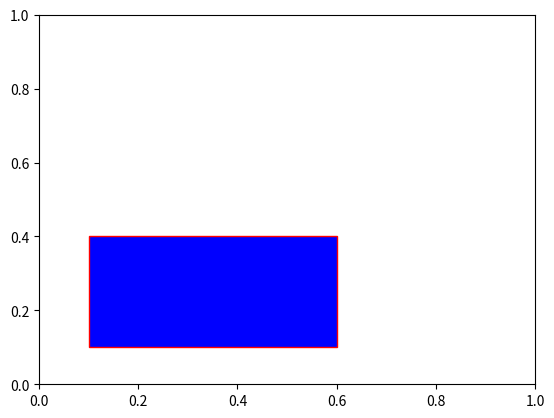

Here is the Python script that generated this plot:
#!/bin/bash

# Wong, B. (2011). Color blindness. nature methods, 8(6), 441.
BW8color = {
    'black'         : (  0,   0,   0),
    'orange'        : (230, 159,   0),
    'skyblue'       : ( 86, 180, 233),
    'bluishgreen'   : (  0, 158, 115),
    'yellow'        : (240, 228,  66),
    'blue'          : (  0, 114, 178),
    'vermillion'    : (213,  94,   0),
    'reddishpurple' : (204, 121, 167),
}

for k, c in BW8color.items():
    BW8color[k] = (c[0]/255, c[1]/255, c[2]/255)




if __name__ == "__main__": # Plot color example

    import matplotlib.pyplot as plt
    import matplotlib.patches as patches

    fig, ax = plt.subplots()

    # Create a rectangle
    rect = patches.Rectangle((0.1, 0.1), 0.5, 0.3, facecolor='blue', edgecolor='red')

    # Add the rectangle to the axes
    ax.add_patch(rect)

    plt.show()
